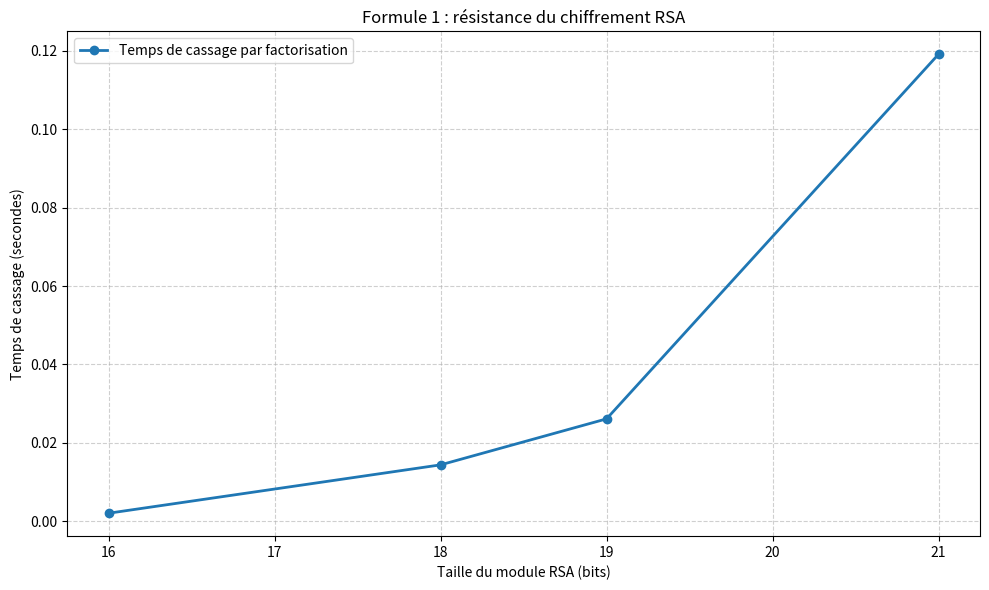

Reproduce this figure in Python.

import time
import random
import matplotlib.pyplot as plt


# ============================================================
# FONCTIONS RSA
# ============================================================

def est_premier(n):
    liste_diviseurs=[1]
    for i in range(2,n+1):
        if n%i==0: liste_diviseurs.append(i)
        if len(liste_diviseurs)>2: return False
    return True


def diviseurs_premiers(n):
    liste_diviseurs_premiers=[]
    for i in range(2,n+1):
        if n%i==0 and est_premier(i):
            liste_diviseurs_premiers.append(i)
    return liste_diviseurs_premiers


def recherche_pq(n):
    L=diviseurs_premiers(n)
    for nombre1 in L:
        for nombre2 in L:
            if nombre1*nombre2==n :
                return (nombre1,nombre2)
    return -1


def recherche_d(c,p,q):
    d=1
    while (c*d)%((p-1)*(q-1))!=1:
        d+=1
    return d


# ============================================================
# 2. FONCTIONS COMPLEMENTAIRES
# ============================================================

def pgcd(a, b):
    """Calcule le PGCD de deux nombres."""
    while b != 0:
        a, b = b, a % b
    return a


def exponentiation_rapide(base, exposant, modulo):
    """Calcule rapidement base puissance exposant modulo modulo."""
    resultat = 1
    base = base % modulo

    while exposant > 0:
        if exposant % 2 == 1:
            resultat = (resultat * base) % modulo

        exposant = exposant // 2
        base = (base * base) % modulo

    return resultat


def generer_premier(taille_bits):
    """Génère un nombre premier de la taille demandée."""
    minimum = 2 ** (taille_bits - 1)
    maximum = 2 ** taille_bits - 1

    while True:
        nombre = random.randint(minimum, maximum)

        if est_premier(nombre):
            return nombre


# ============================================================
# 3. GENERATION DES CLES RSA
# ============================================================

def generer_cles(taille_bits):

    p = generer_premier(taille_bits)
    q = generer_premier(taille_bits)

    while q == p:
        q = generer_premier(taille_bits)

    n = p * q
    phi = (p - 1) * (q - 1)

    # Recherche d'un exposant public valide
    e = 3

    while pgcd(e, phi) != 1:
        e += 2

    # Calcul de la clé privée
    d = recherche_d(e, p, q)

    return p, q, n, e, d


# ============================================================
# CHIFFREMENT ET DECHIFFREMENT
# ============================================================

def chiffrer(message, e, n):
    return exponentiation_rapide(message, e, n)


def dechiffrer(chiffre, d, n):
    return exponentiation_rapide(chiffre, d, n)


# ============================================================
# 5. SIMULATION DE LA TELEMETRIE F1
# ============================================================

def simulation_f1():

    print("\n==========================================")
    print("      TELEMETRIE FORMULE 1 - RSA")
    print("==========================================")

    # Exemple de donnée envoyée par la voiture
    vitesse = 327

    # Création d'une petite clé RSA
    p, q, n, e, d = generer_cles(9)

    print("\n--- GENERATION DES CLES ---")
    print("Nombre premier p :", p)
    print("Nombre premier q :", q)
    print("Module n :", n)
    print("Cle publique :", (e, n))
    print("Cle privee :", (d, n))

    if vitesse >= n:
        print("Erreur : la valeur de télémétrie dépasse le module RSA.")
        return

    # Chiffrement de la vitesse
    message_chiffre = chiffrer(vitesse, e, n)

    # Déchiffrement à la réception
    message_dechiffre = dechiffrer(message_chiffre, d, n)

    print("\n--- TRANSMISSION DES DONNEES ---")
    print("Vitesse originale :", vitesse, "km/h")
    print("Donnee chiffree :", message_chiffre)
    print("Donnee dechiffree :", message_dechiffre, "km/h")

    if message_dechiffre == vitesse:
        print("Transmission securisee : dechiffrement reussi.")


# ============================================================
# RSA
# ============================================================

def attaque_rsa(n, e):

    debut = time.perf_counter()

    # Recherche des deux facteurs premiers
    resultats = recherche_pq(n)

    if resultats == -1:
        return None, None, time.perf_counter() - debut

    p_trouve, q_trouve = resultats

    # Reconstruction de la clé privée
    d_trouve = recherche_d(e, p_trouve, q_trouve)

    temps = time.perf_counter() - debut

    return p_trouve, q_trouve, temps


# ============================================================
# ETUDE DES TAILLES DE CLES
# ============================================================

def etude_securite():

    # Taille en bits de chacun des deux nombres premiers
    tailles = [8, 9, 10, 11]

    tailles_cles = []
    temps_attaques = []

    print("\n==========================================")
    print("       ETUDE DE LA SECURITE RSA")
    print("==========================================")

    for bits in tailles:

        # Génération des clés
        p, q, n, e, d = generer_cles(bits)

        taille_reelle = n.bit_length()

        # Mesure de l'attaque
        p_trouve, q_trouve, temps = attaque_rsa(n, e)

        tailles_cles.append(taille_reelle)
        temps_attaques.append(temps)

        # Vérification de la clé retrouvée
        succes = False

        if p_trouve is not None:
            d_trouve = recherche_d(e, p_trouve, q_trouve)

            message_test = 327 % n
            chiffre = chiffrer(message_test, e, n)
            resultat = dechiffrer(chiffre, d_trouve, n)

            succes = resultat == message_test

        print("\nTaille des nombres premiers :", bits, "bits")
        print("Taille de la clé publique :", taille_reelle, "bits")
        print("Temps de factorisation :", round(temps, 6), "secondes")
        print("Clé privée retrouvée :", "Oui" if succes else "Non")

    # ========================================================
    # GRAPHIQUE
    # ========================================================

    plt.figure(figsize=(10, 6))

    plt.plot(
        tailles_cles,
        temps_attaques,
        marker="o",
        linewidth=2,
        label="Temps de cassage par factorisation"
    )

    plt.title("Formule 1 : résistance du chiffrement RSA")
    plt.xlabel("Taille du module RSA (bits)")
    plt.ylabel("Temps de cassage (secondes)")

    plt.grid(True, linestyle="--", alpha=0.6)
    plt.legend()
    plt.tight_layout()

    plt.savefig("resultats_rsa_f1.png", dpi=150)
    plt.show()


# ============================================================
# Appel de fonction
# ============================================================

if __name__ == "__main__":

    simulation_f1()

    etude_securite()
